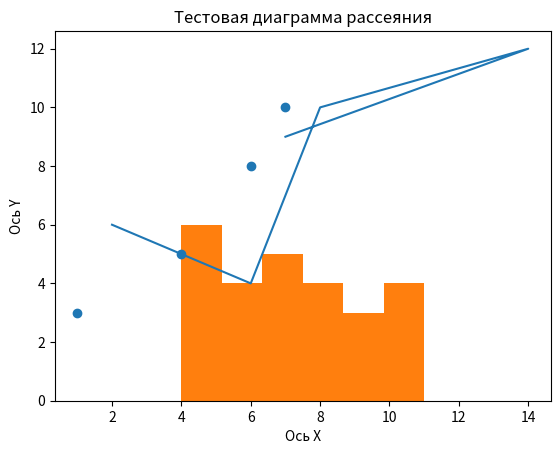

Here is the Python script that generated this plot:
import matplotlib.pyplot as plt

x = [2, 6, 8, 14, 7]
y = [6, 4, 10, 12, 9]

plt.plot(x, y)
plt.title("Пример простого линейного графика")
plt.xlabel("ось X")
plt.ylabel("ось Y")
plt.show()

data = [5, 6, 7, 4, 6, 5, 7, 8, 5, 8, 9, 10, 11, 8, 9, 10, 7, 6, 5, 7, 8, 9, 10, 7, 6, 5]

plt.hist(data, bins=6)

plt.title("Тестовая гистограма")
plt.xlabel("Часы сна")
plt.ylabel("Количество людей")

plt.show()

x = [1, 4, 6, 7]
y = [3, 5, 8, 10]

plt.scatter(x, y)

plt.xlabel("Ось Х")
plt.ylabel("Ось Y")
plt.title("Тестовая диаграмма рассеяния")

plt.show()
